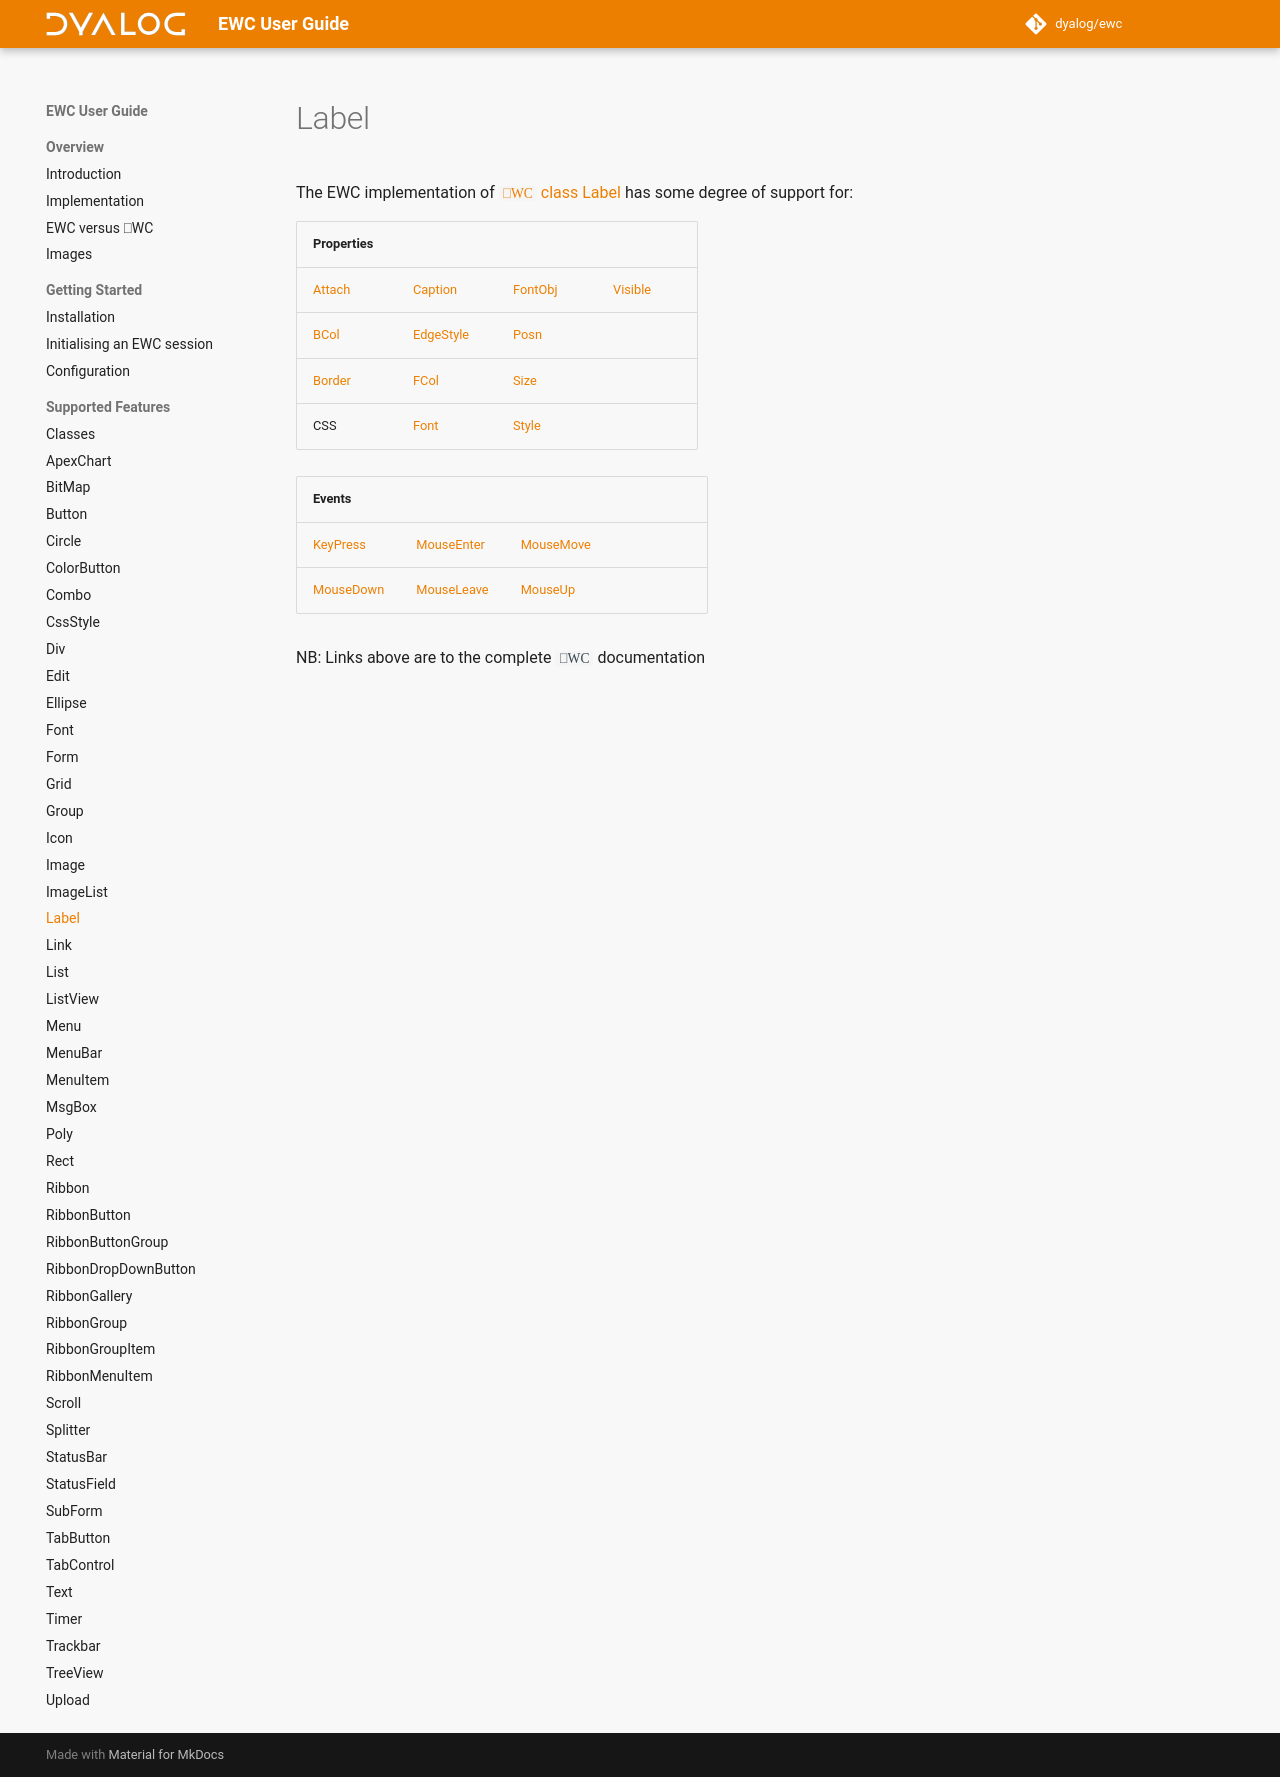

repository: Dyalog/ewc-client · page: latest/ObjectRef/Label/index.html · generator: mkdocs

# Label

The EWC implementation of [`⎕WC` class Label](https://docs.dyalog.com/20.0/object-reference/objects/label/) has some degree of support for:

| Properties|  |  |  |
|--|--|--|--|
 |   [Attach](https://docs.dyalog.com/20.0/object-reference/properties/attach/)  |   [Caption](https://docs.dyalog.com/20.0/object-reference/properties/caption/)      |   [FontObj](https://docs.dyalog.com/20.0/object-reference/properties/fontobj/)  |   [Visible](https://docs.dyalog.com/20.0/object-reference/properties/visible/) |
 |   [BCol](https://docs.dyalog.com/20.0/object-reference/properties/bcol/)      |   [EdgeStyle](https://docs.dyalog.com/20.0/object-reference/properties/edgestyle/)  |   [Posn](https://docs.dyalog.com/20.0/object-reference/properties/posn/)        |                                                                                |
 |   [Border](https://docs.dyalog.com/20.0/object-reference/properties/border/)  |   [FCol](https://docs.dyalog.com/20.0/object-reference/properties/fcol/)            |   [Size](https://docs.dyalog.com/20.0/object-reference/properties/size/)        |                                                                                |
 |   CSS                                                                         |   [Font](https://docs.dyalog.com/20.0/object-reference/objects/font/)               |   [Style](https://docs.dyalog.com/20.0/object-reference/properties/style/)      |                                                                                |


| Events|  |  |  |
|--|--|--|--|
 |  [KeyPress](https://docs.dyalog.com/20.0/object-reference/methodorevents/keypress/)    |  [MouseEnter](https://docs.dyalog.com/20.0/object-reference/methodorevents/mouseenter/)  |  [MouseMove](https://docs.dyalog.com/20.0/object-reference/methodorevents/mousemove/)  |                                                                                     |
 |  [MouseDown](https://docs.dyalog.com/20.0/object-reference/methodorevents/mousedown/)  |  [MouseLeave](https://docs.dyalog.com/20.0/object-reference/methodorevents/mouseleave/)  |  [MouseUp](https://docs.dyalog.com/20.0/object-reference/methodorevents/mouseup/)      |                                                                                     |

NB: Links above are to the complete `⎕WC` documentation
